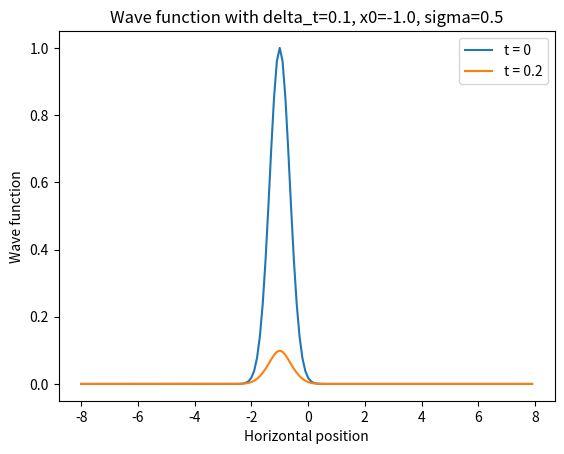

The matplotlib source for this figure:
"""
File : main.py
[MAIN3 - Schrodinger] Feb. - June 2017
A. Khizar, R. Ndiaye, V. Nicol, M. Pecheux
Referent: F. Aviat

Main file that represents the wave function using the TDSE and a explicit euler numerical model.
"""

# useful imports
import numpy as np
import matplotlib.pyplot as plt
from math import exp


# general variables
x_min = -8.
x_max = 8.
delta_x = 0.1
x0 = -1.
sigma = 0.5
delta_t = 0.1       # time difference between two steps
nb_steps = 2         # nb of steps to compute (so we get the final psi)

# we make the space discrete
x_values = np.arange(x_min, x_max, delta_x)

# number of subdivisions
n = len(x_values)

# declaration of main matrices
laplacian =  -1 / (2 * delta_x**2) * (-2*np.eye(n) + np.diag(np.ones(n - 1), -1) + np.diag(np.ones(n - 1), 1))
V0 = np.zeros((n, n))                                               # null potential
V1 = np.diag([x ** 2 for x in x_values])                            # harmonic potential
V2 = np.diag([0.5 if abs(x) < 2.0 else 0 for x in x_values])        # rectangular potential
V3 = np.diag([abs(x) for x in x_values])                            # absolute potential
# here you choose which potential you add:
H = laplacian + V0

# graphic representation initialization
plt.figure(1)       # we set the current figure

# declaration of initial wave function
psi = [exp(-(x - x0) ** 2 / (2*sigma ** 2)) for x in x_values]

# we get the initial psi values squared (|psi|^2 = presence probability)
y_values = [np.absolute(v) ** 2 for v in psi]
# we plot the result against the x values
plt.plot(x_values, y_values, label='t = 0')

# computation of the requested steps
for i in range(nb_steps):
    # we use the format: 1j to specify that we want a complex number with real part = 0 and imaginary part = 1
    # we then do a dot product to multiply the computed matrix and the vector psi
    psi = np.dot(psi, np.eye(n) - 1j * delta_t * H)
    #normalization of the vector psi
    psi = psi / np.linalg.norm(psi)
  
    
# we get the final psi values squared (|psi|^2 = presence probability)
y_values = [np.absolute(v) ** 2 for v in psi]
# we plot the result against the x values
plt.plot(x_values, y_values, label='t = %.1f' % (delta_t * nb_steps))

# we finish up the graph
plt.title('Wave function with delta_t=%.1f, x0=%.1f, sigma=%.1f' % (delta_t, x0, sigma))
plt.legend()
plt.xlabel('Horizontal position')
plt.ylabel('Wave function')

# we show the graphs
plt.show()
